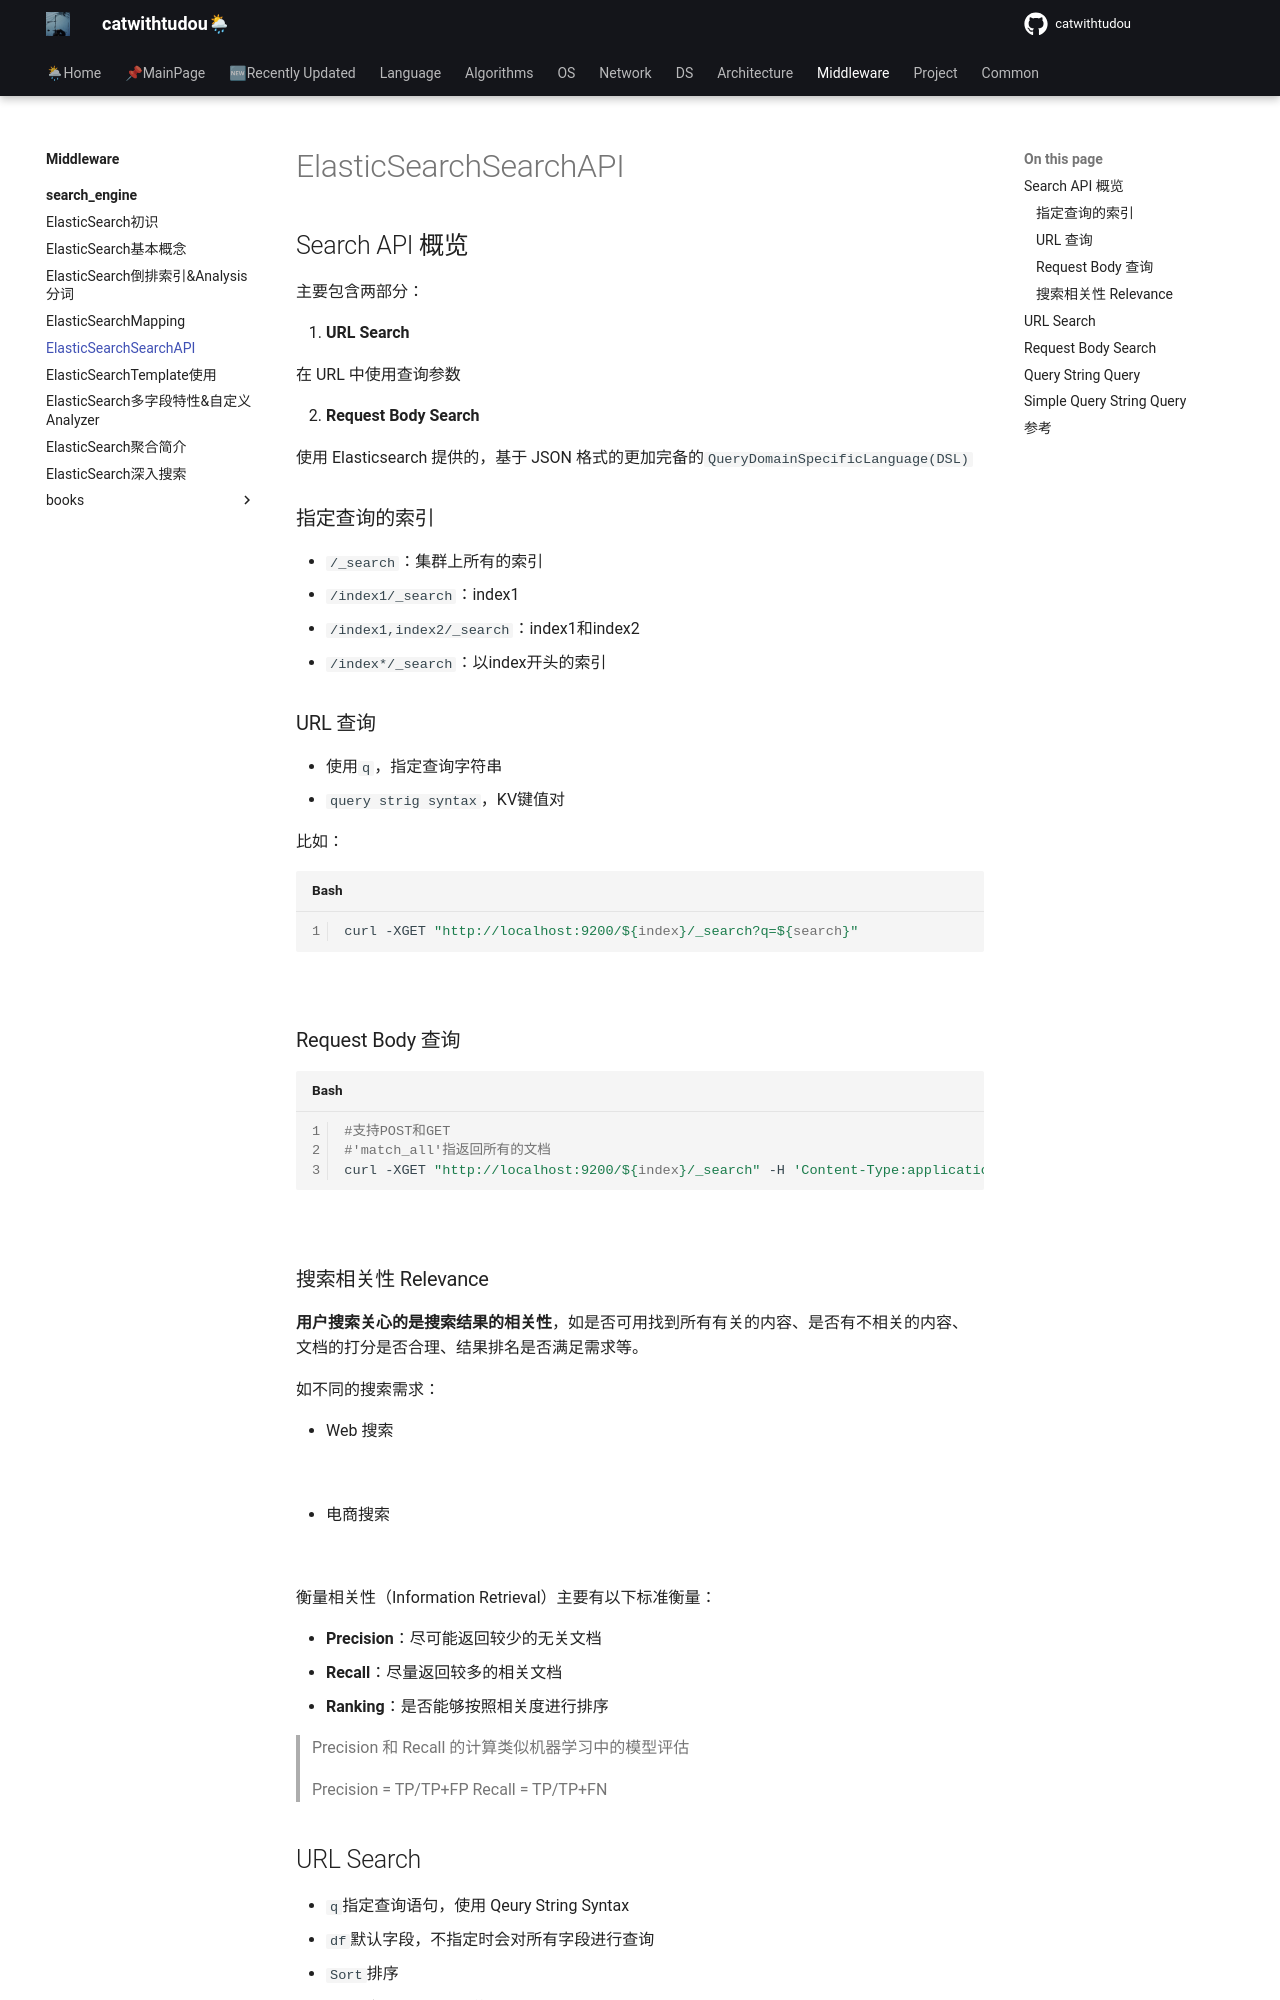

repository: catwithtudou/new_blog · page: middleware/search_engine/20220307_elasticsearchsearchapi/index.html · generator: mkdocs

# ElasticSearchSearchAPI

## Search API 概览

主要包含两部分：

1. **URL Search**

在 URL 中使用查询参数

2. **Request Body Search**

使用 Elasticsearch 提供的，基于 JSON 格式的更加完备的`QueryDomainSpecificLanguage(DSL)`

### 指定查询的索引

- `/_search`：集群上所有的索引
- `/index1/_search`：index1
- `/index1,index2/_search`：index1和index2
- `/index*/_search`：以index开头的索引

### URL 查询

- 使用`q`，指定查询字符串
- `query strig syntax`，KV键值对

比如：

```shell
curl -XGET "http://localhost:9200/${index}/_search?q=${search}"
```

![](https://img.zhengyua.cn/img/202203062050129.png)

### Request Body 查询

```shell
#支持POST和GET
#'match_all'指返回所有的文档
curl -XGET "http://localhost:9200/${index}/_search" -H 'Content-Type:application/json` -d '{"query:{"match_all":{}}}'
```

![](https://img.zhengyua.cn/img/202203062053397.png)

### 搜索相关性 Relevance

**用户搜索关心的是搜索结果的相关性**，如是否可用找到所有有关的内容、是否有不相关的内容、文档的打分是否合理、结果排名是否满足需求等。

如不同的搜索需求：

- Web 搜索

![](https://img.zhengyua.cn/img/202203062039847.png)

- 电商搜索

![](https://img.zhengyua.cn/img/202203062040935.png)

衡量相关性（Information Retrieval）主要有以下标准衡量：

- **Precision**：尽可能返回较少的无关文档
- **Recall**：尽量返回较多的相关文档
- **Ranking**：是否能够按照相关度进行排序

> Precision 和 Recall 的计算类似机器学习中的模型评估
> 
> Precision = TP/TP+FP
> Recall = TP/TP+FN
